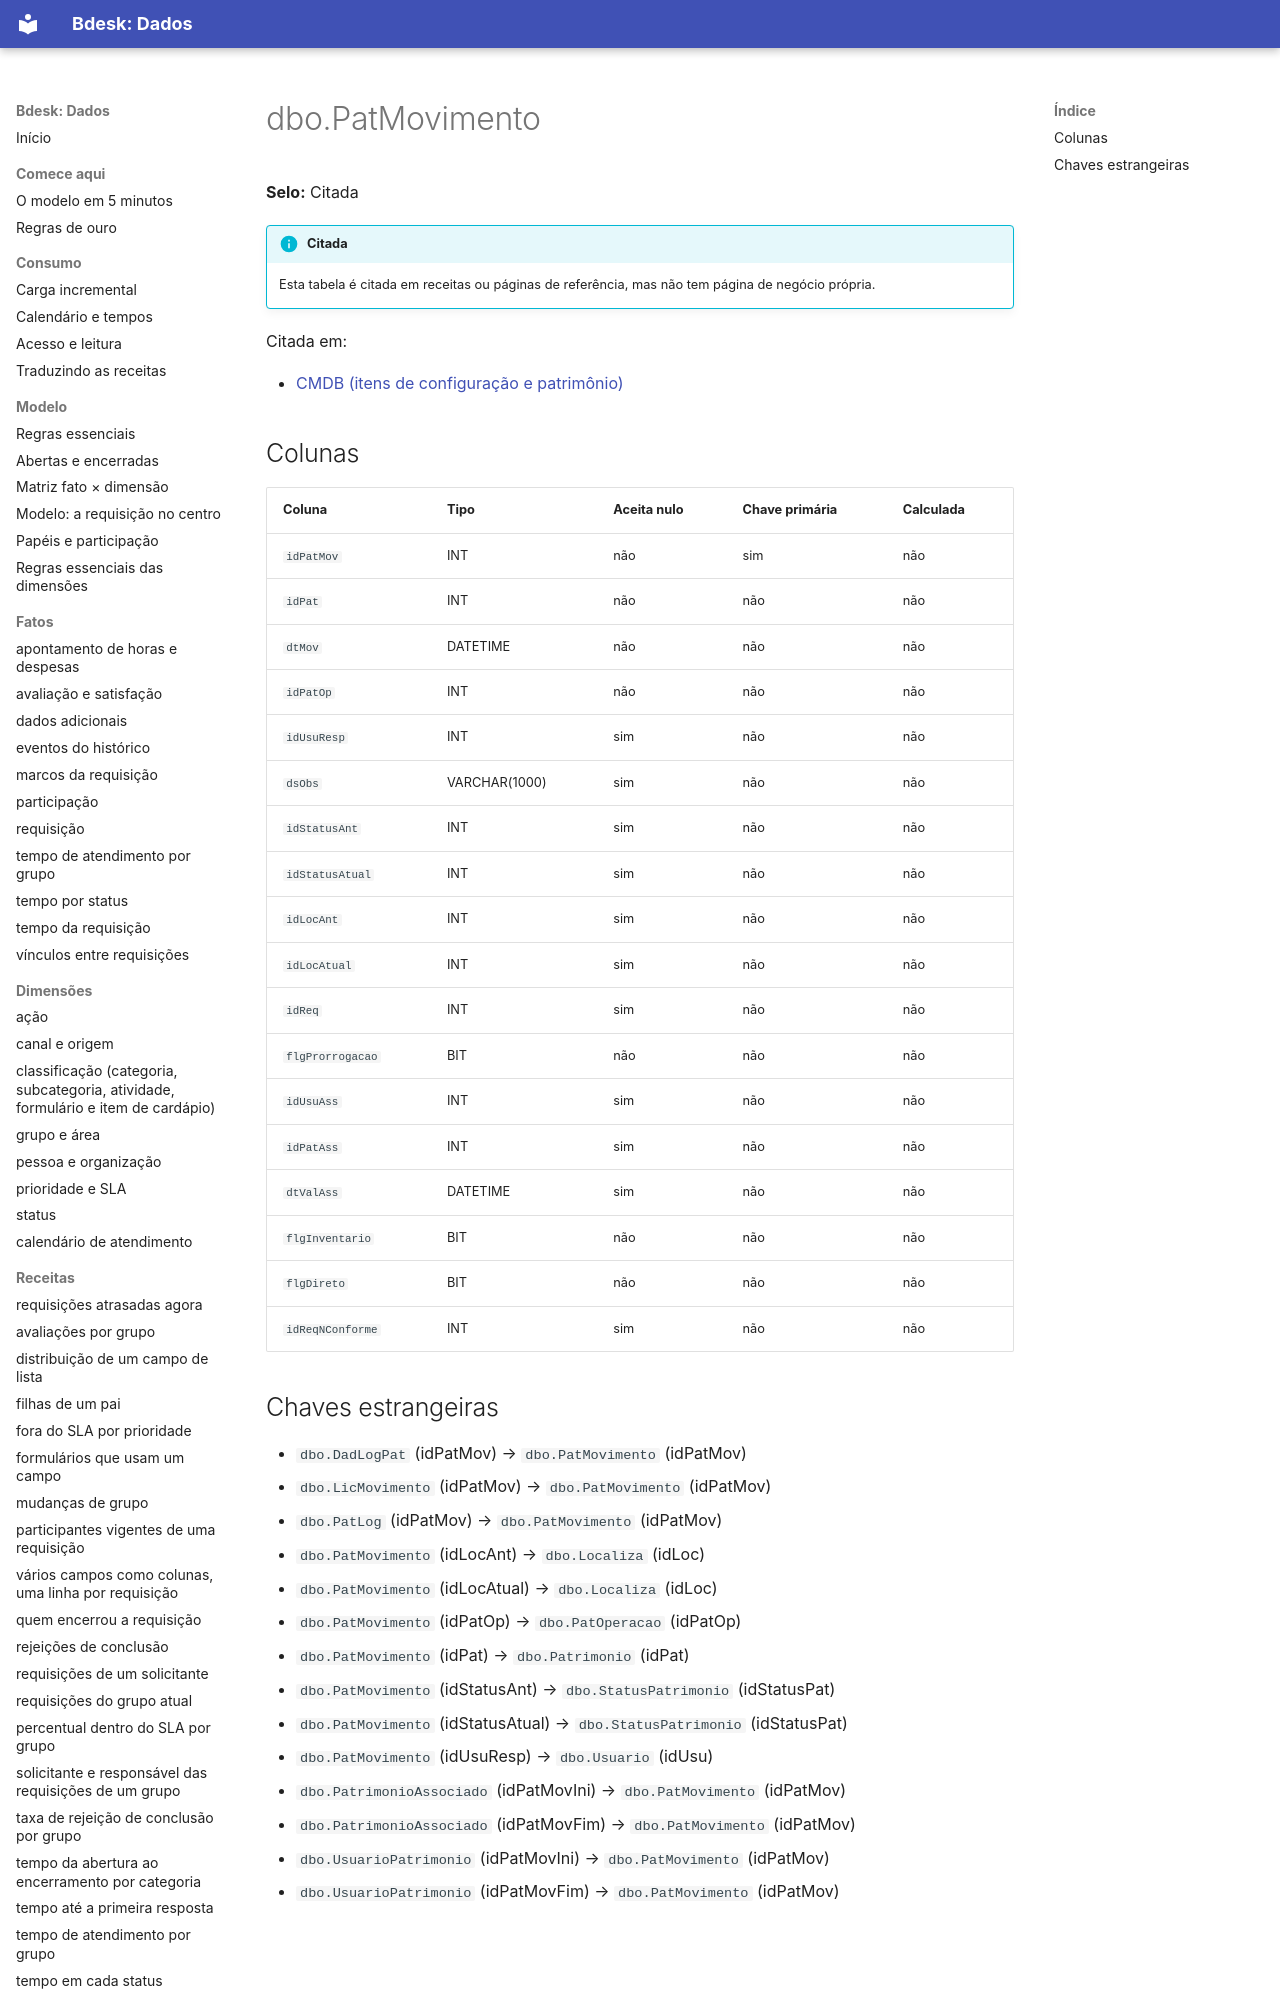

repository: bdeskapp/dados · page: dicionario/dbo-patmovimento/index.html · generator: mkdocs

---
gerado: sincronizacao
---

# dbo.PatMovimento

**Selo:** Citada

!!! info "Citada"
    Esta tabela é citada em receitas ou páginas de referência, mas não tem página de negócio própria.

Citada em:

- [CMDB (itens de configuração e patrimônio)](../fora-de-escopo/cmdb.md)

## Colunas

| Coluna | Tipo | Aceita nulo | Chave primária | Calculada |
|---|---|---|---|---|
| `idPatMov` | INT | não | sim | não |
| `idPat` | INT | não | não | não |
| `dtMov` | DATETIME | não | não | não |
| `idPatOp` | INT | não | não | não |
| `idUsuResp` | INT | sim | não | não |
| `dsObs` | VARCHAR(1000) | sim | não | não |
| `idStatusAnt` | INT | sim | não | não |
| `idStatusAtual` | INT | sim | não | não |
| `idLocAnt` | INT | sim | não | não |
| `idLocAtual` | INT | sim | não | não |
| `idReq` | INT | sim | não | não |
| `flgProrrogacao` | BIT | não | não | não |
| `idUsuAss` | INT | sim | não | não |
| `idPatAss` | INT | sim | não | não |
| `dtValAss` | DATETIME | sim | não | não |
| `flgInventario` | BIT | não | não | não |
| `flgDireto` | BIT | não | não | não |
| `idReqNConforme` | INT | sim | não | não |
